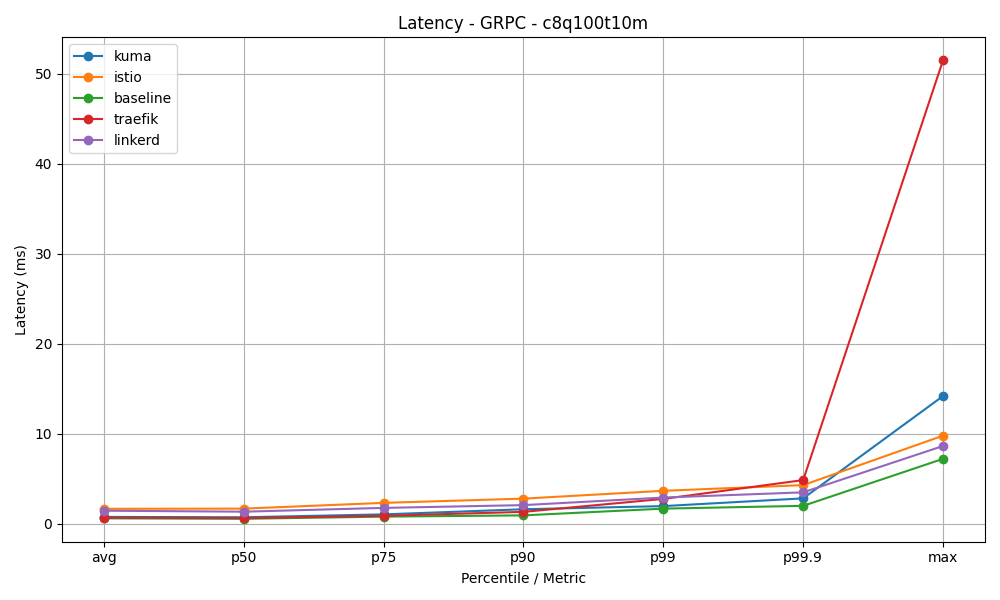

Data behind this chart, as committed beside it:
mesh, avg, p50, p75, p90, p99, p99.9, max
kuma, 0.77, 0.73, 1.05, 1.62, 1.97, 2.83, 14.2
istio, 1.67, 1.69, 2.33, 2.8, 3.67, 4.3, 9.8
baseline, 0.61, 0.56, 0.8, 0.94, 1.69, 2.0, 7.22
traefik, 0.69, 0.63, 0.89, 1.33, 2.77, 4.86, 51.51
linkerd, 1.46, 1.35, 1.77, 2.08, 2.92, 3.5, 8.65
